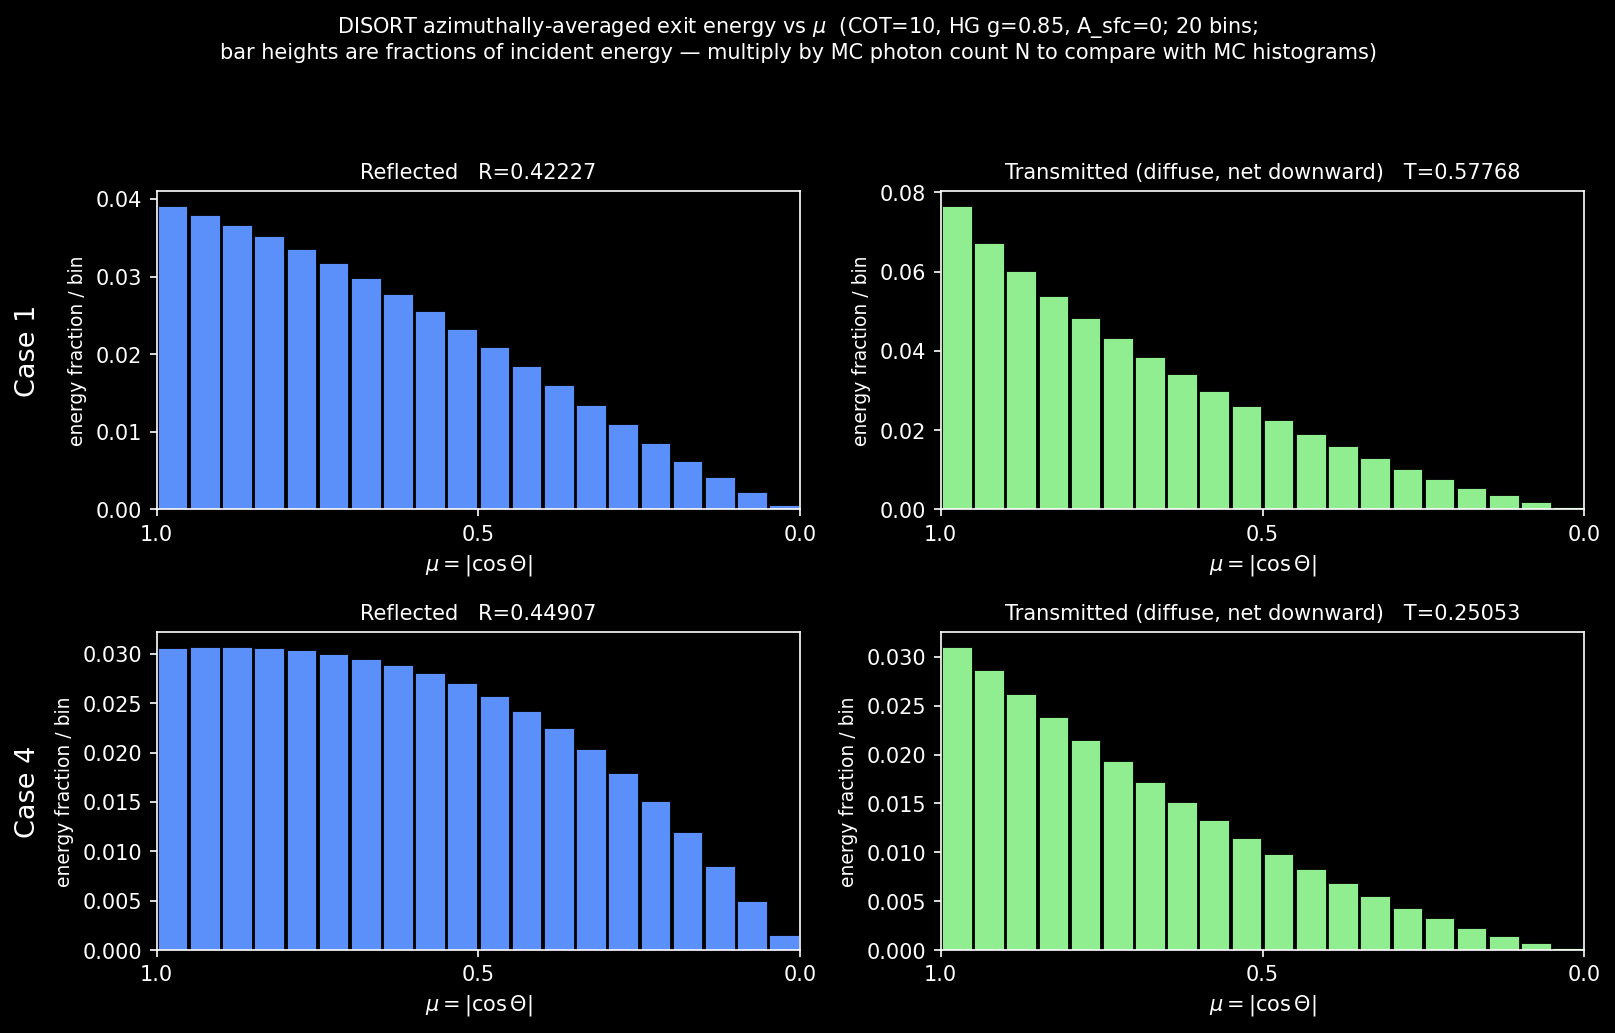

The table this chart was drawn from, first rows:
mu_lo, mu_hi, case1_R, case1_T, case4_R, case4_T
0.000000000000000000e+00, 5.000000000000000278e-02, 6.232138188872879056e-04, 5.122229812232183483e-04, 1.503697915358727637e-03, 2.128190053581845956e-04
5.000000000000000278e-02, 1.000000000000000056e-01, 2.198455656399655751e-03, 1.839202936965830728e-03, 4.924362420585735346e-03, 7.654380690186102839e-04
1.000000000000000056e-01, 1.500000000000000222e-01, 4.117083014131273956e-03, 3.525977041639510867e-03, 8.506181215059610556e-03, 1.471776438358902723e-03
1.500000000000000222e-01, 2.000000000000000111e-01, 6.270894177850022851e-03, 5.509464527422845356e-03, 1.194214339437409816e-02, 2.309679475859235508e-03
2.000000000000000111e-01, 2.500000000000000000e-01, 8.582746006811881392e-03, 7.757239270921983607e-03, 1.508953641859250155e-02, 3.269382566712656767e-03
2.500000000000000000e-01, 3.000000000000000444e-01, 1.099942594999386847e-02, 1.025005864014084771e-02, 1.789448258019196020e-02, 4.346666385046472902e-03
3.000000000000000444e-01, 3.500000000000000333e-01, 1.347706816048246069e-02, 1.297610010283232161e-02, 2.034668665459913109e-02, 5.540132243967775365e-03
3.500000000000000333e-01, 4.000000000000000222e-01, 1.597536560604485151e-02, 1.592789239713840455e-02, 2.245821530199108504e-02, 6.849877897874319041e-03
4.000000000000000222e-01, 4.500000000000000111e-01, 1.846239791948605519e-02, 1.910207566955694075e-02, 2.425439669510192492e-02, 8.276901003344225641e-03
4.500000000000000111e-01, 5.000000000000000000e-01, 2.091124358433088873e-02, 2.249900873867223192e-02, 2.576558364413748803e-02, 9.822670515775101807e-03
5.000000000000000000e-01, 5.500000000000000444e-01, 2.329548925530572703e-02, 2.612226431525844009e-02, 2.702095132703508096e-02, 1.148822075622938331e-02
5.500000000000000444e-01, 6.000000000000000888e-01, 2.558949738291355427e-02, 2.998063235289375253e-02, 2.804720820890605620e-02, 1.327360555450627679e-02
6.000000000000000888e-01, 6.500000000000000222e-01, 2.778074932764628899e-02, 3.408989984393953621e-02, 2.887248069009340501e-02, 1.517725274758492497e-02
6.500000000000000222e-01, 7.000000000000000666e-01, 2.984919362924525962e-02, 3.847596214903235140e-02, 2.951915109967644807e-02, 1.719561458582527860e-02
7.000000000000000666e-01, 7.500000000000000000e-01, 3.177660168256236234e-02, 4.317915420240219654e-02, 3.000652582764658932e-02, 1.932172409149078562e-02
7.500000000000000000e-01, 8.000000000000000444e-01, 3.355900437124919450e-02, 4.826326160725108450e-02, 3.035396945705996427e-02, 2.154418511874397688e-02
8.000000000000000444e-01, 8.500000000000000888e-01, 3.518535277141169454e-02, 5.383156417698195528e-02, 3.057646773890120365e-02, 2.384697358603930090e-02
8.500000000000000888e-01, 9.000000000000000222e-01, 3.663974942506932619e-02, 6.006007552997639359e-02, 3.068338976534465065e-02, 2.620925782570742921e-02
9.000000000000000222e-01, 9.500000000000000666e-01, 3.793133302039306681e-02, 6.728782519612597213e-02, 3.069291015972940365e-02, 2.860547792011807616e-02
9.500000000000000666e-01, 1.000000000000000000e+00, 3.904496852094440501e-02, 7.649486461816062954e-02, 3.061174279910320456e-02, 3.100728969573315202e-02
